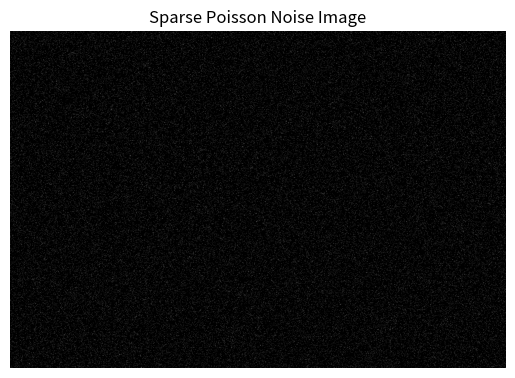

The script that saved this image:
import numpy as np
import matplotlib.pyplot as plt
# 设置图像大小
image_shape = (1, 1088, 1600)
# 生成泊松噪声图像
lam = 30  # 控制泊松噪声的强度
poisson_noise_image = np.random.poisson(lam=lam, size=image_shape)
# 生成稀疏掩码
sparsity = 0.05  # 控制稀疏度，0.01表示1%的像素位置有噪声
mask = np.random.choice([0, 1], size=image_shape, p=[1-sparsity, sparsity])
# 应用稀疏掩码
sparse_poisson_noise_image = poisson_noise_image * mask
# 去掉单通道维度用于可视化
sparse_poisson_noise_image_visual = sparse_poisson_noise_image[0]
# 可视化图像
plt.imshow(sparse_poisson_noise_image_visual, cmap='gray')
plt.title('Sparse Poisson Noise Image')
plt.axis('off')  # 关闭坐标轴
plt.show()
